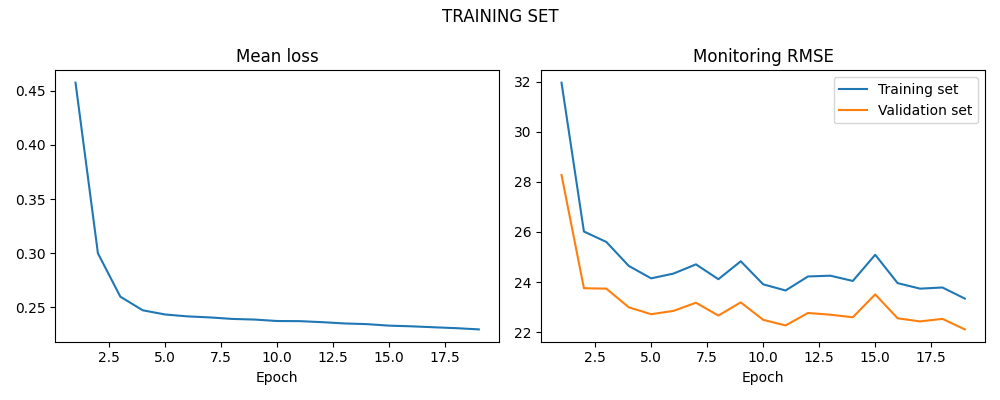

The table this chart was drawn from, first rows:
LOSS, LOSS_SIM, LOSS_VAL
0.4573, 31.96, 28.28
0.2999, 26.02, 23.75
0.2599, 25.6, 23.74
0.2474, 24.65, 22.99
0.2435, 24.15, 22.72
0.2418, 24.34, 22.85
0.2408, 24.71, 23.17
0.2394, 24.11, 22.66
0.2388, 24.83, 23.19
0.2375, 23.91, 22.49
0.2374, 23.66, 22.27
0.2364, 24.22, 22.77
0.2352, 24.25, 22.7
0.2346, 24.04, 22.59
0.2332, 25.09, 23.51
0.2326, 23.96, 22.55
0.2317, 23.74, 22.43
0.2309, 23.78, 22.53
0.2298, 23.34, 22.11
